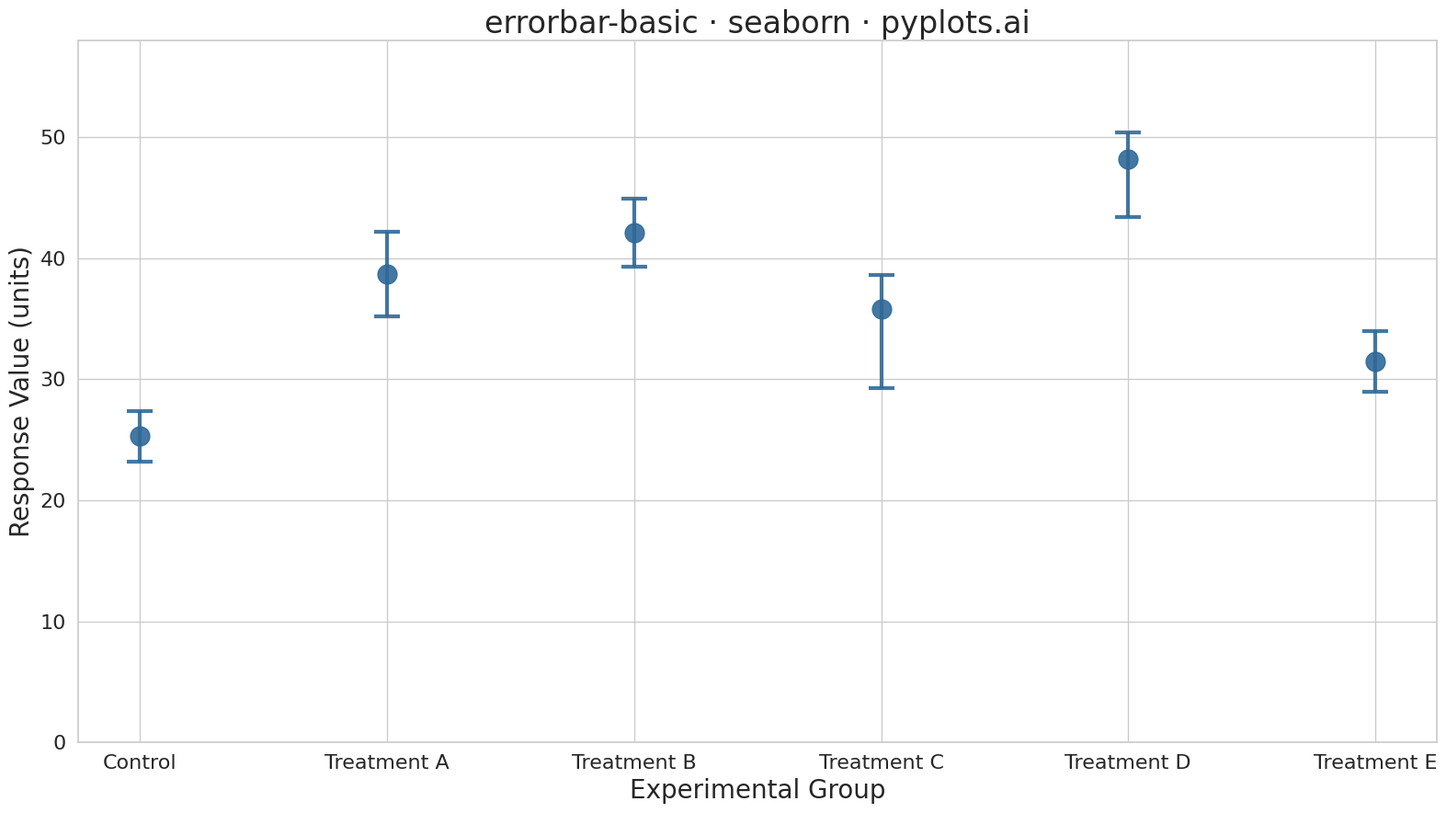

This figure's Python source:
"""
errorbar-basic: Basic Error Bar Plot
Library: seaborn
"""

import matplotlib.pyplot as plt
import numpy as np
import seaborn as sns


# Set seaborn style
sns.set_theme(style="whitegrid")

# Data - experimental measurements with associated uncertainties
np.random.seed(42)
categories = ["Control", "Treatment A", "Treatment B", "Treatment C", "Treatment D", "Treatment E"]
x = np.arange(len(categories))
y = np.array([25.3, 38.7, 42.1, 35.8, 48.2, 31.5])  # Mean values

# Asymmetric errors: Treatment C and D have notably different lower/upper bounds
asymmetric_lower = np.array([2.1, 3.5, 2.8, 6.5, 4.8, 2.5])
asymmetric_upper = np.array([2.1, 3.5, 2.8, 2.8, 2.2, 2.5])

# Plot
fig, ax = plt.subplots(figsize=(16, 9))

ax.errorbar(
    x,
    y,
    yerr=[asymmetric_lower, asymmetric_upper],
    fmt="o",
    markersize=15,
    color="#306998",
    ecolor="#306998",
    elinewidth=3,
    capsize=10,
    capthick=3,
    alpha=0.9,
)

# Styling
ax.set_xlabel("Experimental Group", fontsize=20)
ax.set_ylabel("Response Value (units)", fontsize=20)
ax.set_title("errorbar-basic · seaborn · pyplots.ai", fontsize=24)
ax.set_xticks(x)
ax.set_xticklabels(categories, fontsize=16)
ax.tick_params(axis="y", labelsize=16)

# Add some vertical padding
ax.set_ylim(0, max(y + asymmetric_upper) * 1.15)

plt.tight_layout()
plt.savefig("plot.png", dpi=300, bbox_inches="tight")
